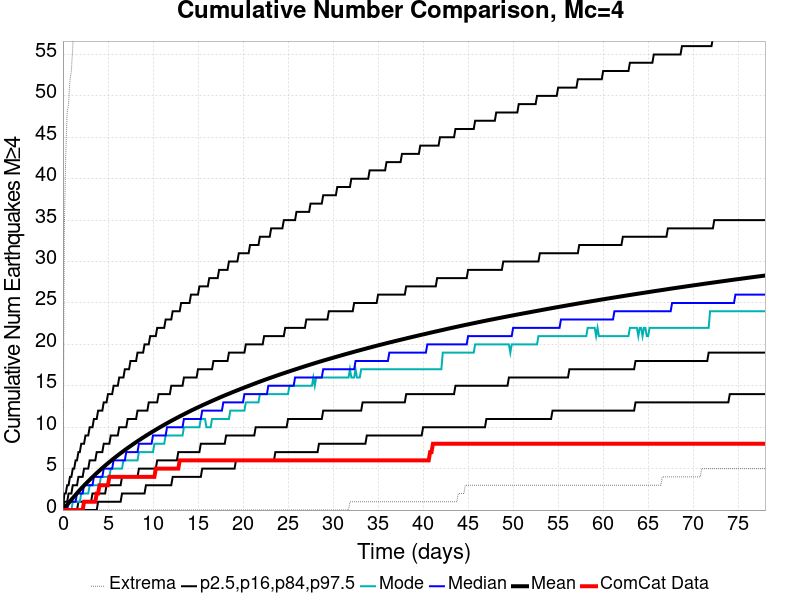

The data file committed next to this chart (first rows):
Time (days), ComCat Data, Simulation Mean, Simulation Median, Simulation Mode, Simulation Minimum, Simulation Maximum, 2.5 %-ile, 16 %-ile, 84 %-ile, 97.5 %-ile
0.0, 0.0, 0.0, 0.0, 0.0, 0.0, 0.0, 0.0, 0.0, 0.0, 0.0
0.1563, 0.0, 0.2047, 0.0, 0.0, 0.0, 34.0, 0.0, 0.0, 1.0, 2.0
0.3126, 0.0, 0.4188, 0.0, 0.0, 0.0, 43.0, 0.0, 0.0, 1.0, 2.0
0.4689, 0.0, 0.6268, 0.0, 0.0, 0.0, 48.0, 0.0, 0.0, 1.0, 3.0
0.6252, 0.0, 0.8357, 1.0, 0.0, 0.0, 49.0, 0.0, 0.0, 2.0, 3.0
0.7815, 0.0, 1.042, 1.0, 0.0, 0.0, 52.0, 0.0, 0.0, 2.0, 4.0
0.9378, 0.0, 1.247, 1.0, 0.0, 0.0, 53.0, 0.0, 0.0, 2.0, 4.0
1.094, 0.0, 1.448, 1.0, 1.0, 0.0, 56.0, 0.0, 0.0, 3.0, 5.0
1.25, 0.0, 1.646, 1.0, 1.0, 0.0, 64.0, 0.0, 0.0, 3.0, 5.0
1.407, 0.0, 1.841, 1.0, 1.0, 0.0, 75.0, 0.0, 0.0, 3.0, 6.0
1.563, 0.0, 2.035, 2.0, 1.0, 0.0, 86.0, 0.0, 0.0, 3.0, 6.0
1.719, 0.0, 2.227, 2.0, 1.0, 0.0, 89.0, 0.0, 1.0, 4.0, 7.0
1.876, 0.0, 2.418, 2.0, 1.0, 0.0, 94.0, 0.0, 1.0, 4.0, 7.0
2.032, 0.0, 2.603, 2.0, 2.0, 0.0, 98.0, 0.0, 1.0, 4.0, 8.0
2.188, 0.0, 2.782, 2.0, 2.0, 0.0, 99.0, 0.0, 1.0, 4.0, 8.0
2.344, 1.0, 2.962, 3.0, 2.0, 0.0, 103.0, 0.0, 1.0, 5.0, 8.0
2.501, 1.0, 3.141, 3.0, 2.0, 0.0, 107.0, 0.0, 1.0, 5.0, 9.0
2.657, 1.0, 3.313, 3.0, 2.0, 0.0, 109.0, 0.0, 1.0, 5.0, 9.0
2.813, 1.0, 3.484, 3.0, 2.0, 0.0, 109.0, 0.0, 1.0, 5.0, 9.0
2.97, 1.0, 3.652, 3.0, 3.0, 0.0, 112.0, 0.0, 1.0, 6.0, 10.0
3.126, 1.0, 3.816, 3.0, 3.0, 0.0, 114.0, 0.0, 1.0, 6.0, 10.0
3.282, 1.0, 3.978, 3.0, 3.0, 0.0, 117.0, 0.0, 2.0, 6.0, 10.0
3.439, 1.0, 4.142, 4.0, 3.0, 0.0, 120.0, 0.0, 2.0, 6.0, 11.0
3.595, 1.0, 4.302, 4.0, 3.0, 0.0, 125.0, 0.0, 2.0, 6.0, 11.0
3.751, 2.0, 4.462, 4.0, 3.0, 0.0, 129.0, 0.0, 2.0, 7.0, 11.0
3.907, 2.0, 4.619, 4.0, 3.0, 0.0, 134.0, 1.0, 2.0, 7.0, 12.0
4.064, 3.0, 4.773, 4.0, 3.0, 0.0, 137.0, 1.0, 2.0, 7.0, 12.0
4.22, 3.0, 4.925, 4.0, 4.0, 0.0, 141.0, 1.0, 2.0, 7.0, 12.0
4.376, 3.0, 5.075, 4.0, 4.0, 0.0, 143.0, 1.0, 2.0, 7.0, 12.0
4.533, 3.0, 5.223, 5.0, 4.0, 0.0, 144.0, 1.0, 2.0, 8.0, 13.0
4.689, 3.0, 5.367, 5.0, 4.0, 0.0, 144.0, 1.0, 2.0, 8.0, 13.0
4.845, 3.0, 5.511, 5.0, 4.0, 0.0, 145.0, 1.0, 3.0, 8.0, 13.0
5.001, 3.0, 5.652, 5.0, 4.0, 0.0, 147.0, 1.0, 3.0, 8.0, 14.0
5.158, 4.0, 5.793, 5.0, 4.0, 0.0, 147.0, 1.0, 3.0, 8.0, 14.0
5.314, 4.0, 5.932, 5.0, 5.0, 0.0, 149.0, 1.0, 3.0, 9.0, 14.0
5.47, 4.0, 6.07, 5.0, 5.0, 0.0, 150.0, 1.0, 3.0, 9.0, 14.0
5.627, 4.0, 6.206, 6.0, 5.0, 0.0, 151.0, 1.0, 3.0, 9.0, 15.0
5.783, 4.0, 6.341, 6.0, 5.0, 0.0, 155.0, 1.0, 3.0, 9.0, 15.0
5.939, 4.0, 6.476, 6.0, 5.0, 0.0, 157.0, 1.0, 3.0, 9.0, 15.0
6.096, 4.0, 6.608, 6.0, 5.0, 0.0, 158.0, 1.0, 3.0, 9.0, 15.0
6.252, 4.0, 6.737, 6.0, 5.0, 0.0, 161.0, 1.0, 3.0, 10.0, 16.0
6.408, 4.0, 6.866, 6.0, 5.0, 0.0, 163.0, 1.0, 3.0, 10.0, 16.0
6.564, 4.0, 6.992, 6.0, 5.0, 0.0, 165.0, 2.0, 4.0, 10.0, 16.0
6.721, 4.0, 7.12, 6.0, 6.0, 0.0, 166.0, 2.0, 4.0, 10.0, 16.0
6.877, 4.0, 7.245, 6.0, 6.0, 0.0, 167.0, 2.0, 4.0, 10.0, 17.0
7.033, 4.0, 7.367, 7.0, 6.0, 0.0, 167.0, 2.0, 4.0, 10.0, 17.0
7.19, 4.0, 7.489, 7.0, 6.0, 0.0, 170.0, 2.0, 4.0, 11.0, 17.0
7.346, 4.0, 7.61, 7.0, 6.0, 0.0, 171.0, 2.0, 4.0, 11.0, 17.0
7.502, 4.0, 7.727, 7.0, 6.0, 0.0, 171.0, 2.0, 4.0, 11.0, 18.0
7.659, 4.0, 7.845, 7.0, 6.0, 0.0, 172.0, 2.0, 4.0, 11.0, 18.0
7.815, 4.0, 7.965, 7.0, 6.0, 0.0, 172.0, 2.0, 4.0, 11.0, 18.0
7.971, 4.0, 8.081, 7.0, 6.0, 0.0, 172.0, 2.0, 4.0, 11.0, 18.0
8.127, 4.0, 8.194, 7.0, 6.0, 0.0, 172.0, 2.0, 4.0, 11.0, 18.0
8.284, 4.0, 8.31, 7.0, 6.0, 0.0, 173.0, 2.0, 4.0, 12.0, 19.0
8.44, 4.0, 8.423, 8.0, 7.0, 0.0, 173.0, 2.0, 5.0, 12.0, 19.0
8.596, 4.0, 8.533, 8.0, 7.0, 0.0, 174.0, 2.0, 5.0, 12.0, 19.0
8.753, 4.0, 8.644, 8.0, 7.0, 0.0, 174.0, 2.0, 5.0, 12.0, 19.0
8.909, 4.0, 8.754, 8.0, 7.0, 0.0, 174.0, 2.0, 5.0, 12.0, 19.0
9.065, 4.0, 8.862, 8.0, 7.0, 0.0, 174.0, 2.0, 5.0, 12.0, 20.0
9.222, 4.0, 8.968, 8.0, 7.0, 0.0, 174.0, 3.0, 5.0, 12.0, 20.0
... 440 more rows
